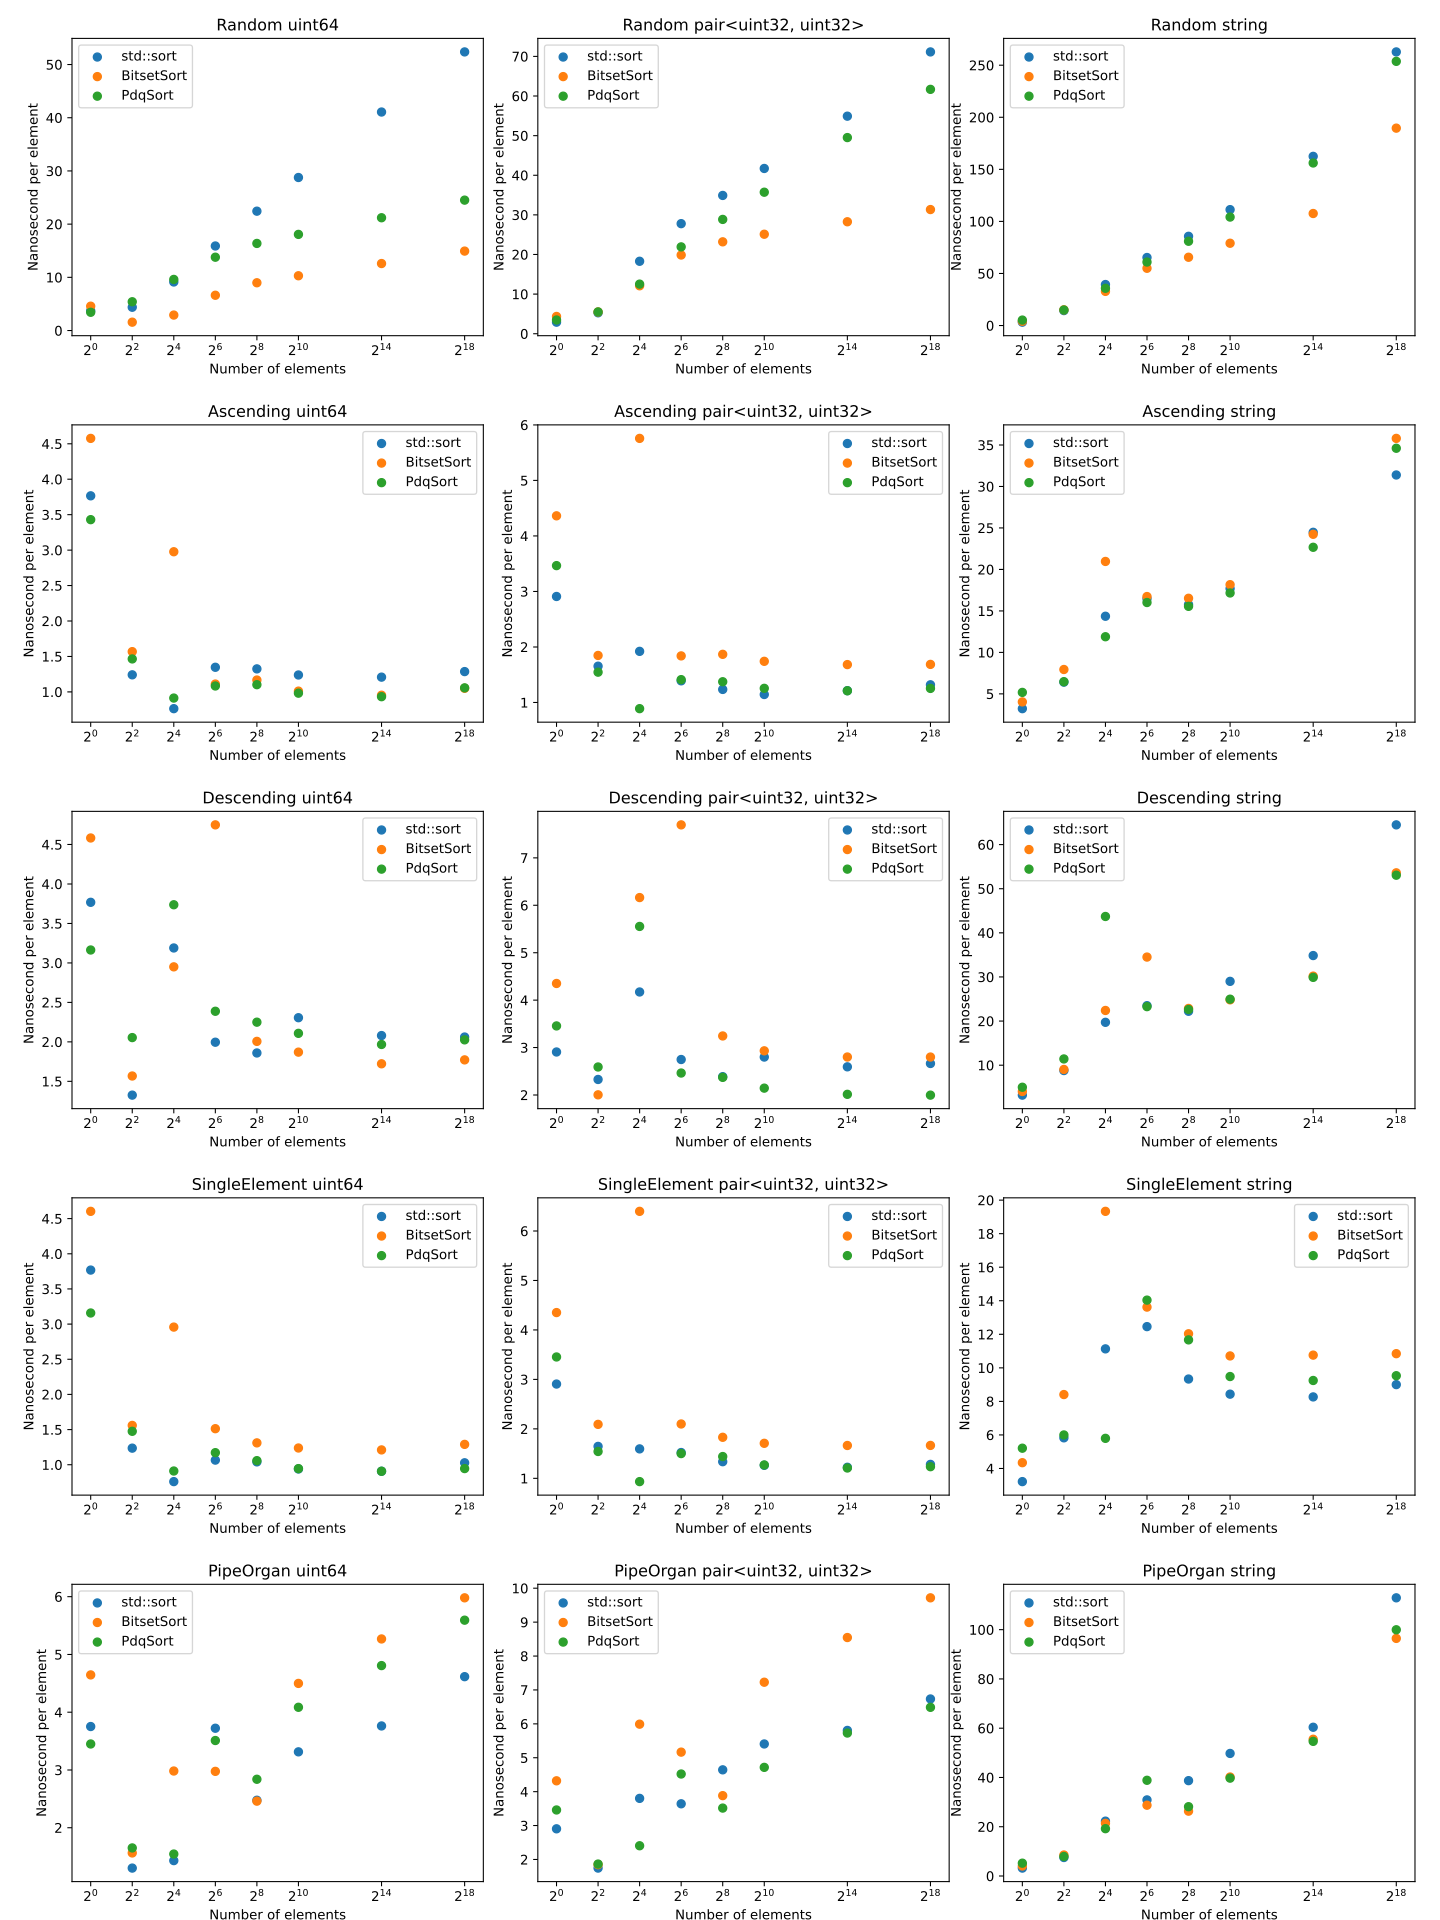

Values plotted in this chart, from the file beside it:
name, iterations, real_time, cpu_time, time_unit, bytes_per_second, items_per_second, label, error_occurred, error_message
BM_Sort_uint32_Random_1, 175112192, 3.976, 3.971, ns, , , , , 
BM_Sort_uint32_Random_4, 159907840, 4.376, 4.375, ns, , , , , 
BM_Sort_uint32_Random_16, 77070336, 9.086, 9.072, ns, , , , , 
BM_Sort_uint32_Random_64, 44302336, 15.84, 15.83, ns, , , , , 
BM_Sort_uint32_Random_256, 31719424, 22.18, 22.18, ns, , , , , 
BM_Sort_uint32_Random_1024, 24641536, 28.48, 28.48, ns, , , , , 
BM_Sort_uint32_Random_16384, 17039360, 41.23, 41.23, ns, , , , , 
BM_Sort_uint32_Random_262144, 13369344, 53.66, 53.66, ns, , , , , 
BM_Sort_uint32_Ascending_1, 173801472, 4.014, 4.013, ns, , , , , 
BM_Sort_uint32_Ascending_4, 514850816, 1.373, 1.37, ns, , , , , 
BM_Sort_uint32_Ascending_16, 898105344, 0.7799, 0.7799, ns, , , , , 
BM_Sort_uint32_Ascending_64, 634388480, 1.102, 1.102, ns, , , , , 
BM_Sort_uint32_Ascending_256, 658243584, 1.064, 1.064, ns, , , , , 
BM_Sort_uint32_Ascending_1024, 741605376, 0.9418, 0.9418, ns, , , , , 
BM_Sort_uint32_Ascending_16384, 775684096, 0.9017, 0.9017, ns, , , , , 
BM_Sort_uint32_Ascending_262144, 759955456, 0.9209, 0.9205, ns, , , , , 
BM_Sort_uint32_Descending_1, 176160768, 3.975, 3.974, ns, , , , , 
BM_Sort_uint32_Descending_4, 510394368, 1.43, 1.427, ns, , , , , 
BM_Sort_uint32_Descending_16, 196345856, 3.556, 3.556, ns, , , , , 
BM_Sort_uint32_Descending_64, 387448832, 1.809, 1.809, ns, , , , , 
BM_Sort_uint32_Descending_256, 441974784, 1.588, 1.588, ns, , , , , 
BM_Sort_uint32_Descending_1024, 350748672, 1.996, 1.996, ns, , , , , 
BM_Sort_uint32_Descending_16384, 397934592, 1.758, 1.758, ns, , , , , 
BM_Sort_uint32_Descending_262144, 403439616, 1.737, 1.737, ns, , , , , 
BM_Sort_uint32_SingleElement_1, 177733632, 3.985, 3.984, ns, , , , , 
BM_Sort_uint32_SingleElement_4, 514588672, 1.361, 1.36, ns, , , , , 
BM_Sort_uint32_SingleElement_16, 877920256, 0.794, 0.794, ns, , , , , 
BM_Sort_uint32_SingleElement_64, 966000640, 0.7431, 0.7432, ns, , , , , 
BM_Sort_uint32_SingleElement_256, 1000079360, 0.6689, 0.669, ns, , , , , 
BM_Sort_uint32_SingleElement_1024, 1000079360, 0.6286, 0.6286, ns, , , , , 
BM_Sort_uint32_SingleElement_16384, 1000079360, 0.601, 0.601, ns, , , , , 
BM_Sort_uint32_SingleElement_262144, 1000079360, 0.626, 0.6253, ns, , , , , 
BM_Sort_uint32_PipeOrgan_1, 175636480, 3.979, 3.979, ns, , , , , 
BM_Sort_uint32_PipeOrgan_4, 511180800, 1.368, 1.368, ns, , , , , 
BM_Sort_uint32_PipeOrgan_16, 475004928, 1.475, 1.475, ns, , , , , 
BM_Sort_uint32_PipeOrgan_64, 186646528, 3.75, 3.75, ns, , , , , 
BM_Sort_uint32_PipeOrgan_256, 293863424, 2.386, 2.386, ns, , , , , 
BM_Sort_uint32_PipeOrgan_1024, 225705984, 3.086, 3.086, ns, , , , , 
BM_Sort_uint32_PipeOrgan_16384, 197394432, 3.545, 3.545, ns, , , , , 
BM_Sort_uint32_PipeOrgan_262144, 159645696, 4.378, 4.377, ns, , , , , 
BM_Sort_uint64_Random_1, 187432960, 3.722, 3.721, ns, , , , , 
BM_Sort_uint64_Random_4, 158859264, 4.382, 4.381, ns, , , , , 
BM_Sort_uint64_Random_16, 76808192, 9.13, 9.13, ns, , , , , 
BM_Sort_uint64_Random_64, 44040192, 15.9, 15.89, ns, , , , , 
BM_Sort_uint64_Random_256, 31195136, 22.44, 22.44, ns, , , , , 
BM_Sort_uint64_Random_1024, 24379392, 28.77, 28.77, ns, , , , , 
BM_Sort_uint64_Random_16384, 17039360, 41.07, 41.07, ns, , , , , 
BM_Sort_uint64_Random_262144, 13107200, 52.37, 52.37, ns, , , , , 
BM_Sort_uint64_Ascending_1, 185073664, 3.767, 3.766, ns, , , , , 
BM_Sort_uint64_Ascending_4, 565182464, 1.242, 1.241, ns, , , , , 
BM_Sort_uint64_Ascending_16, 915931136, 0.7636, 0.7636, ns, , , , , 
BM_Sort_uint64_Ascending_64, 519307264, 1.347, 1.347, ns, , , , , 
BM_Sort_uint64_Ascending_256, 530841600, 1.325, 1.325, ns, , , , , 
BM_Sort_uint64_Ascending_1024, 562561024, 1.239, 1.239, ns, , , , , 
BM_Sort_uint64_Ascending_16384, 576454656, 1.208, 1.208, ns, , , , , 
BM_Sort_uint64_Ascending_262144, 542638080, 1.287, 1.286, ns, , , , , 
BM_Sort_uint64_Descending_1, 185597952, 3.769, 3.768, ns, , , , , 
BM_Sort_uint64_Descending_4, 529268736, 1.326, 1.325, ns, , , , , 
BM_Sort_uint64_Descending_16, 220463104, 3.189, 3.189, ns, , , , , 
BM_Sort_uint64_Descending_64, 262144000, 1.995, 1.996, ns, , , , , 
... 540 more rows
